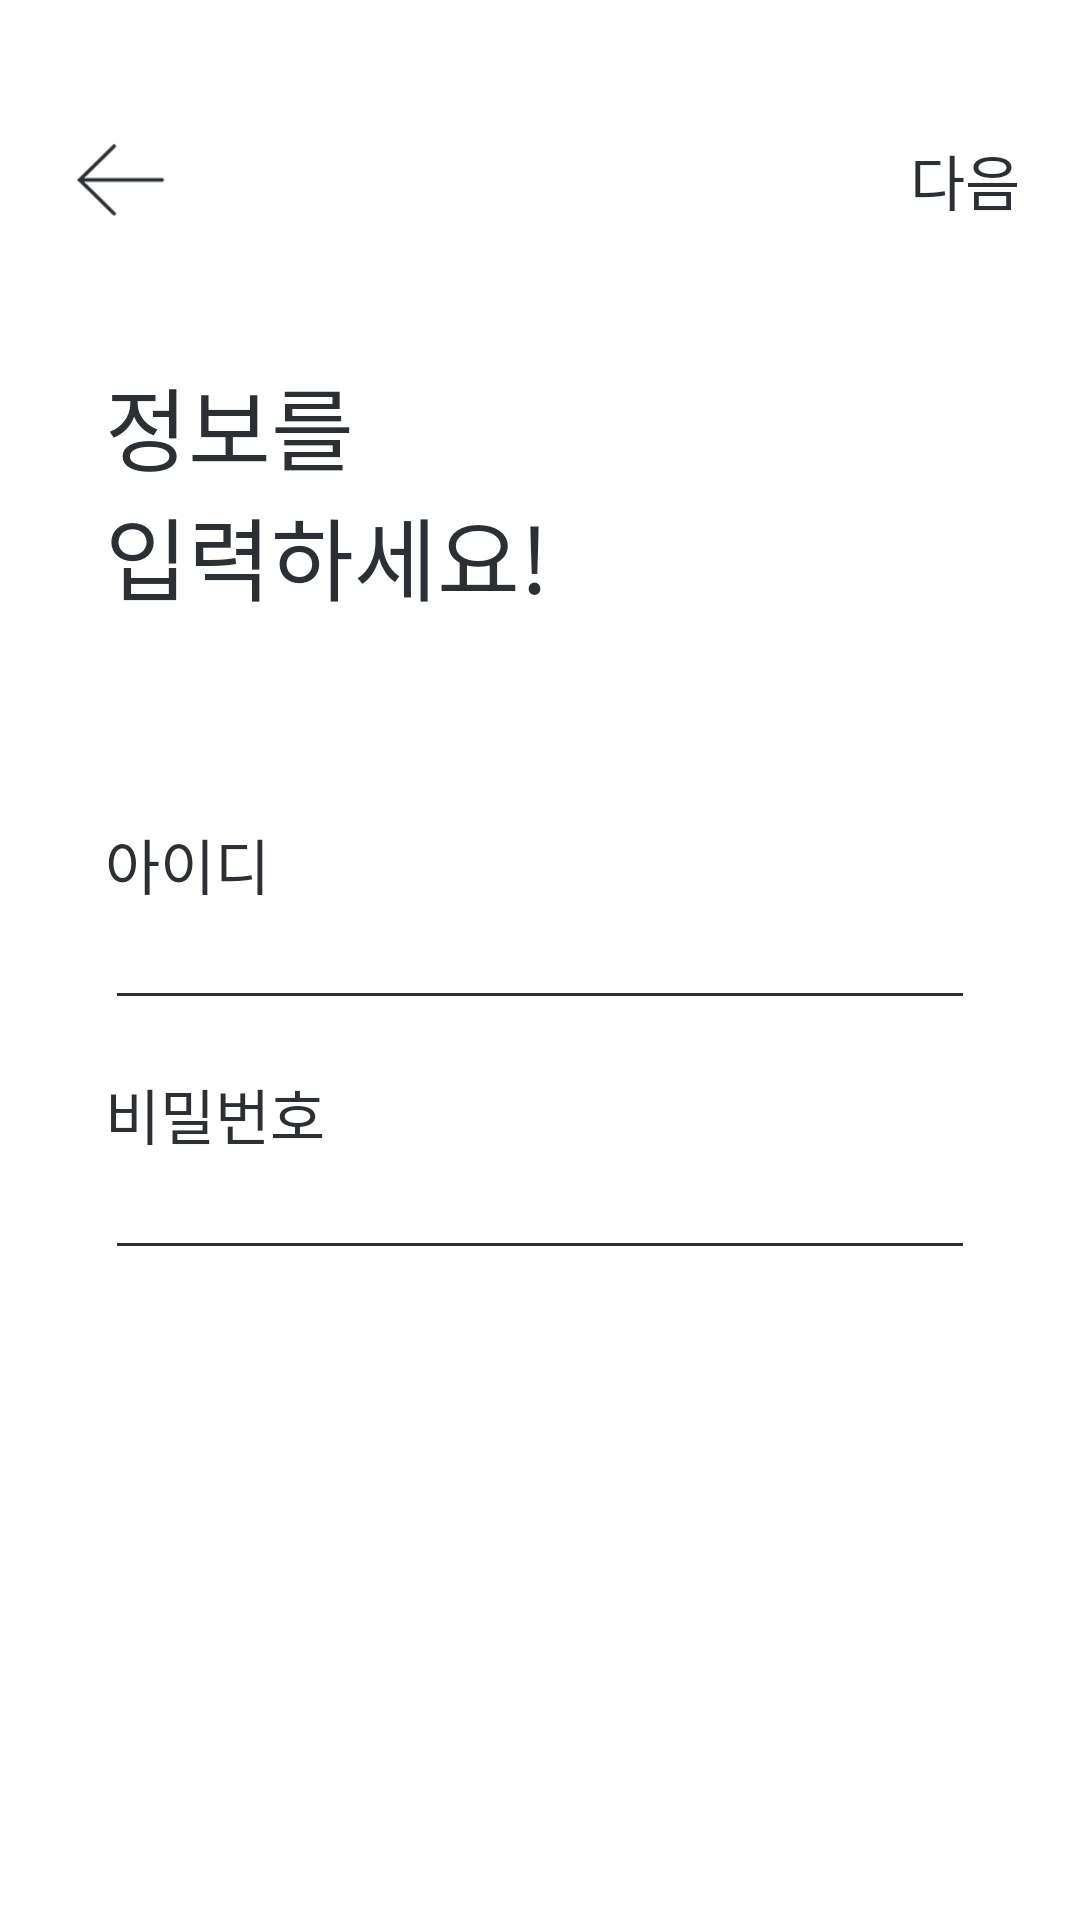

Layout XML and referenced resources for this Android screen:
<!-- AndroidManifest.xml: application theme AppTheme -->
<!-- res/layout/activity_register1.xml -->
<?xml version="1.0" encoding="utf-8"?>
<LinearLayout xmlns:android="http://schemas.android.com/apk/res/android"
    xmlns:app="http://schemas.android.com/apk/res-auto"
    xmlns:tools="http://schemas.android.com/tools"
    android:layout_width="match_parent"
    android:layout_height="match_parent"
    android:orientation="vertical"
    android:background="@android:color/white"
    android:paddingHorizontal="@dimen/register_padding_horizontal"
    android:paddingTop="@dimen/register_padding_top">

    <LinearLayout
        android:layout_width="match_parent"
        android:layout_height="wrap_content"
        android:orientation="horizontal"
        android:gravity="center">

        <ImageView
            android:layout_width="@dimen/medium_icon"
            android:layout_height="@dimen/medium_icon"
            android:src="@drawable/back_arrow"/>

        <Space
            android:layout_width="0dp"
            android:layout_height="0dp"
            android:layout_weight="1"/>

        <TextView
            android:layout_width="wrap_content"
            android:layout_height="wrap_content"
            android:text="@string/next"
            android:fontFamily="@font/noto_sans_cjk_kr_black"
            android:textSize="@dimen/register_subtitle_text"
            android:textColor="@color/dark"/>
    </LinearLayout>

    <LinearLayout
        android:layout_width="match_parent"
        android:layout_height="match_parent"
        android:orientation="vertical"
        android:paddingHorizontal="@dimen/register_content_padding_horizontal">

        <TextView
            android:layout_width="wrap_content"
            android:layout_height="wrap_content"
            android:text="@string/register_title"
            android:fontFamily="@font/noto_sans_cjk_kr_black"
            android:textSize="@dimen/register_title_text"
            android:textColor="@color/dark"
            android:layout_marginTop="@dimen/register_title_margin_top"/>

        <Space
            android:layout_width="0dp"
            android:layout_height="0dp"
            android:layout_weight="4"/>

        <TextView
            android:layout_width="wrap_content"
            android:layout_height="wrap_content"
            android:text="@string/user_id"
            android:fontFamily="@font/noto_sans_cjk_kr_medium"
            android:textSize="@dimen/register_subtitle_text"
            android:textColor="@color/dark"/>

        <EditText
            android:layout_width="match_parent"
            android:layout_height="wrap_content"
            android:backgroundTint="@color/dark"
            android:fontFamily="@font/noto_sans_cjk_kr_medium"
            android:textSize="@dimen/register_text"
            android:textColor="@color/dark"/>

        <Space
            android:layout_width="0dp"
            android:layout_height="0dp"
            android:layout_weight="1"/>

        <TextView
            android:layout_width="wrap_content"
            android:layout_height="wrap_content"
            android:text="@string/user_pw"
            android:fontFamily="@font/noto_sans_cjk_kr_medium"
            android:textSize="@dimen/register_subtitle_text"
            android:textColor="@color/dark"/>

        <EditText
            android:layout_width="match_parent"
            android:layout_height="wrap_content"
            android:backgroundTint="@color/dark"
            android:fontFamily="@font/noto_sans_cjk_kr_medium"
            android:textSize="@dimen/register_text"
            android:textColor="@color/dark"/>

        <Space
            android:layout_width="0dp"
            android:layout_height="0dp"
            android:layout_weight="13"/>
    </LinearLayout>
</LinearLayout>
<!-- resources referenced by this layout -->
<resources>
  <color name="dark">#2C2F33</color>
  <dimen name="medium_icon">40dp</dimen>
  <dimen name="register_content_padding_horizontal">15dp</dimen>
  <dimen name="register_padding_horizontal">20dp</dimen>
  <dimen name="register_padding_top">40dp</dimen>
  <dimen name="register_subtitle_text">20sp</dimen>
  <dimen name="register_text">15sp</dimen>
  <dimen name="register_title_margin_top">40dp</dimen>
  <dimen name="register_title_text">30sp</dimen>
  <!-- drawable back_arrow: png bitmap (drawable, 15954 bytes) -->
  <string name="next">다음</string>
  <string name="register_title">정보를\n입력하세요!</string>
  <string name="user_id">아이디</string>
  <string name="user_pw">비밀번호</string>
  <style name="AppTheme" parent="Theme.AppCompat.Light.DarkActionBar">
          
          <item name="colorPrimary">@color/colorPrimary</item>
          <item name="colorPrimaryDark">@color/colorPrimaryDark</item>
          <item name="colorAccent">@color/colorAccent</item>
          <item name="windowNoTitle">true</item>
          <item name="windowActionBar">false</item>
      </style>
  <color name="colorPrimary">#6200EE</color>
  <color name="colorPrimaryDark">#3700B3</color>
  <color name="colorAccent">@color/highlight</color>
  <color name="highlight">#48CFAD</color>
</resources>
